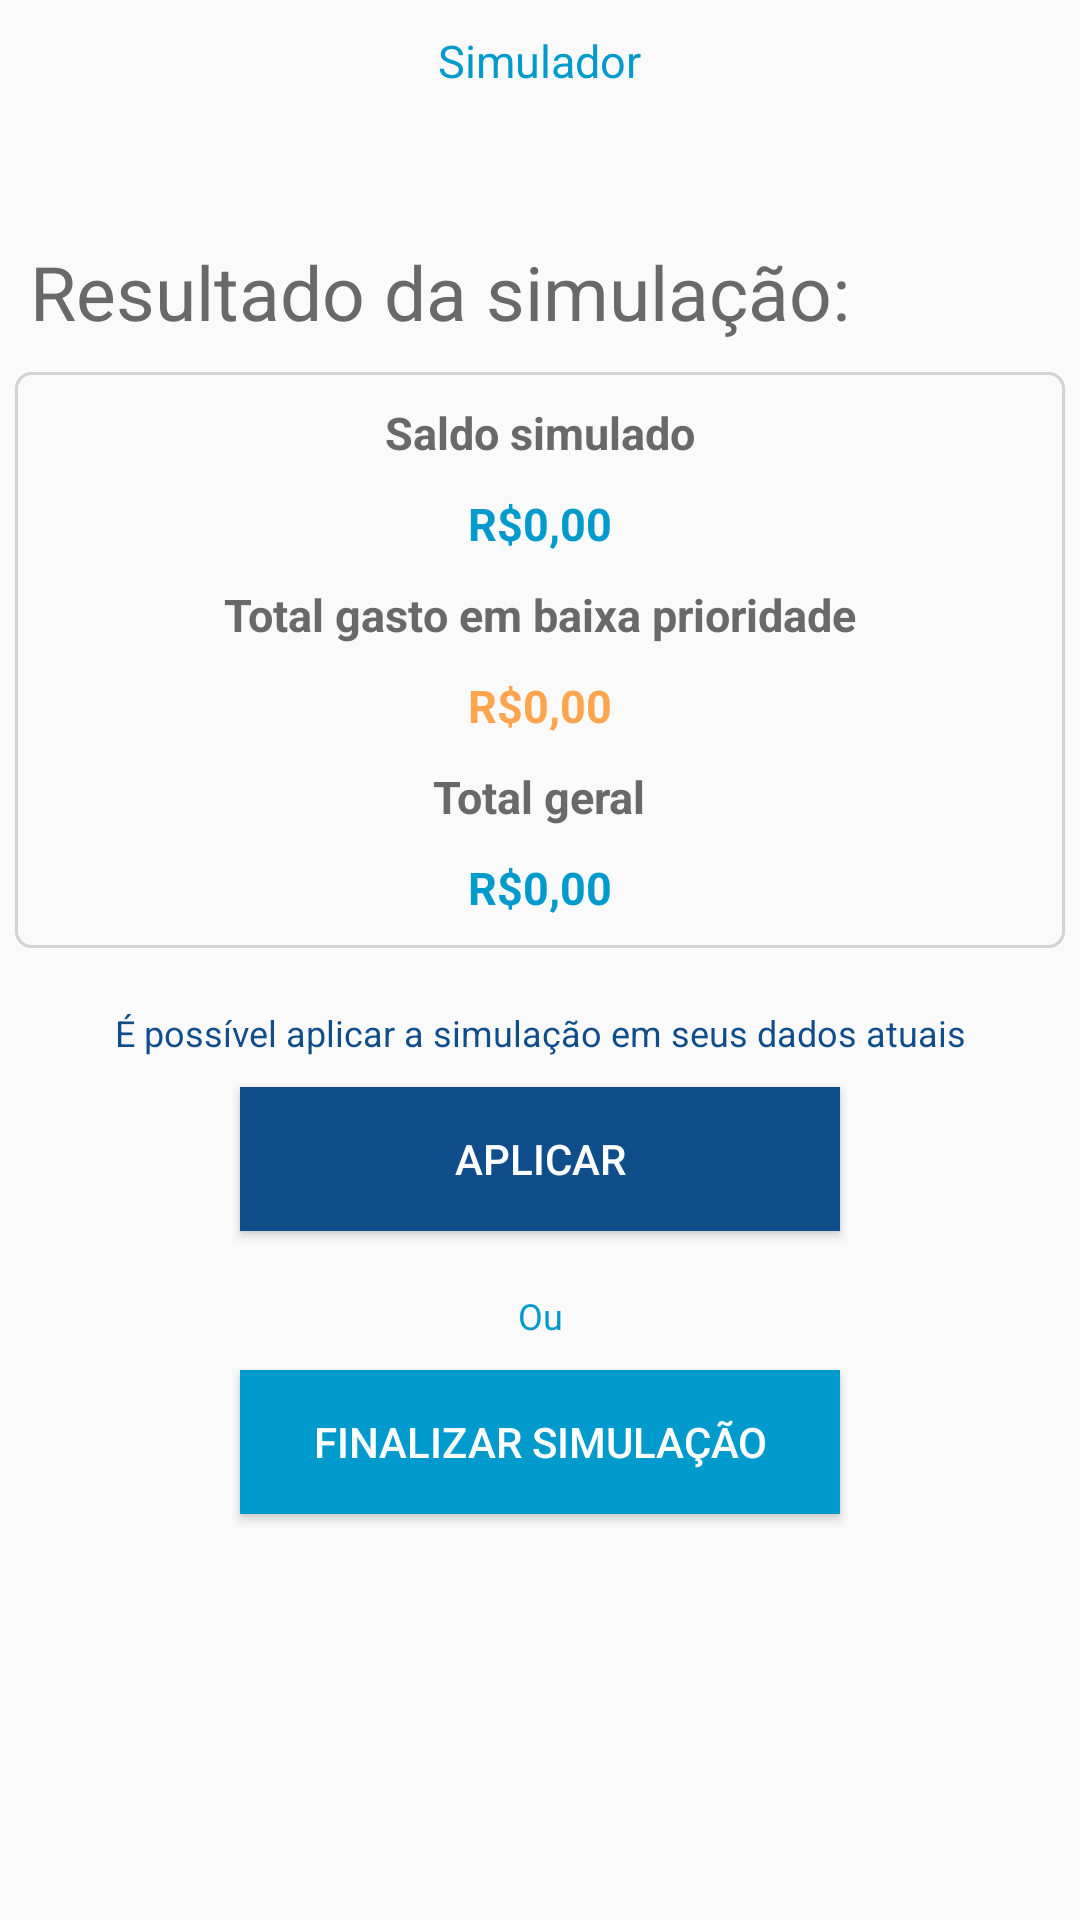

Reconstruct the res/layout file that produces this screen, plus the resources it refers to.
<!-- AndroidManifest.xml: application theme AppTheme -->
<!-- res/layout/activity_simulador_gasto_avista_resultado.xml -->
<?xml version="1.0" encoding="utf-8"?>
<LinearLayout xmlns:android="http://schemas.android.com/apk/res/android"
    xmlns:app="http://schemas.android.com/apk/res-auto"
    xmlns:tools="http://schemas.android.com/tools"
    android:layout_width="match_parent"
    android:layout_height="match_parent"
    android:orientation="vertical"
    tools:context="br.com.appcontazul.activity.SimuladorGastoAVistaResultadoActivity">

        <TextView
            android:layout_width="wrap_content"
            android:layout_height="wrap_content"
            android:id="@+id/textView_funcionalidade"
            android:text="@string/funcionalidade_simulador"
            android:textColor="@color/colorPrimary"
            android:layout_gravity="center"
            android:textSize="15sp"
            android:layout_marginTop="10dp"
            />

        <ProgressBar
            android:id="@+id/pbHeaderProgress"
            android:layout_width="wrap_content"
            android:layout_height="wrap_content"
            android:layout_gravity="center"
            android:layout_marginTop="10dp"
            android:visibility="gone"
            >
        </ProgressBar>

        <TextView
            android:layout_width="match_parent"
            android:layout_height="wrap_content"
            android:id="@+id/textView_subTitulo"
            android:text="@string/simulador_subtituloresultado"
            android:textSize="25sp"
            android:layout_marginStart="10sp"
            android:layout_marginEnd="10sp"
            android:layout_marginTop="50sp"
            android:textColor="#696969"
            />

        <LinearLayout
            android:layout_width="match_parent"
            android:layout_height="wrap_content"
            android:id="@+id/resultado_simulacao_filho"
            android:layout_marginTop="10dp"
            android:layout_marginStart="5dp"
            android:layout_marginEnd="5dp"
            android:orientation="vertical"
            android:background="@drawable/borda"
            android:paddingBottom="10dp"
            >

            <TextView
                android:id="@+id/textView_tituloResultadoSaldoSimulado"
                android:layout_width="wrap_content"
                android:layout_height="wrap_content"
                android:layout_gravity="center"
                android:layout_marginTop="10sp"
                android:text="@string/simulador_saldosimulado"
                android:textColor="#696969"
                android:textSize="15sp"
                android:textStyle="bold" />

            <TextView
                android:id="@+id/textView_valorResultadoSaldoSimualdo"
                android:layout_width="wrap_content"
                android:layout_height="wrap_content"
                android:layout_gravity="center"
                android:layout_marginTop="10sp"
                android:text="R$0,00"
                android:textColor="@color/colorPrimary"
                android:textSize="15sp"
                android:textStyle="bold" />

            <TextView
                android:id="@+id/textView_tituloResultadoBaixaPrioridade"
                android:layout_width="wrap_content"
                android:layout_height="wrap_content"
                android:layout_gravity="center"
                android:layout_marginTop="10sp"
                android:text="@string/simulador_subtitulototalbaixaprioridade"
                android:textColor="#696969"
                android:textSize="15sp"
                android:textStyle="bold" />

            <TextView
                android:id="@+id/textView_valorResultadoTotalBaixa"
                android:layout_width="wrap_content"
                android:layout_height="wrap_content"
                android:layout_gravity="center"
                android:layout_marginTop="10sp"
                android:text="R$0,00"
                android:textColor="@color/colorAccent"
                android:textSize="15sp"
                android:textStyle="bold" />

            <TextView
                android:id="@+id/textView_tituloResultadoGeral"
                android:layout_width="wrap_content"
                android:layout_height="wrap_content"
                android:layout_gravity="center"
                android:layout_marginTop="10sp"
                android:text="@string/simulador_subtitulototalgeral"
                android:textColor="#696969"
                android:textSize="15sp"
                android:textStyle="bold" />

            <TextView
                android:id="@+id/textView_valorResultadoTotalGeral"
                android:layout_width="wrap_content"
                android:layout_height="wrap_content"
                android:layout_gravity="center"
                android:layout_marginTop="10sp"
                android:text="R$0,00"
                android:textColor="@color/colorPrimary"
                android:textSize="15sp"
                android:textStyle="bold" />
    </LinearLayout>

    <TextView
        android:layout_width="match_parent"
        android:layout_height="wrap_content"
        android:id="@+id/textView_subtituloAplicar"
        android:text="@string/simulador_subtituloaplicar"
        android:textSize="12sp"
        android:gravity="center"
        android:layout_marginStart="10sp"
        android:layout_marginEnd="10sp"
        android:layout_marginTop="20sp"
        android:textColor="@color/colorPrimaryDark"
        />

    <Button
        android:layout_width="match_parent"
        android:layout_height="wrap_content"
        android:id="@+id/button_aplicar"
        android:text="@string/simulador_aplicar"
        android:background="@color/colorPrimaryDark"
        android:textColor="#FFF"
        android:layout_marginTop="10dp"
        android:layout_marginStart="80dp"
        android:layout_marginEnd="80dp"
        android:onClick="aplicar"
        />

    <TextView
        android:layout_width="match_parent"
        android:layout_height="wrap_content"
        android:id="@+id/textView_subtituloOu"
        android:text="@string/simulador_subtitulofinalizar"
        android:textSize="12sp"
        android:gravity="center"
        android:layout_marginStart="10sp"
        android:layout_marginEnd="10sp"
        android:layout_marginTop="20sp"
        android:textColor="@color/colorPrimary"
        />

    <Button
        android:layout_width="match_parent"
        android:layout_height="wrap_content"
        android:id="@+id/button_finalizarSimulacao"
        android:text="@string/simulador_finalizarResultado"
        android:background="@color/colorPrimary"
        android:textColor="#FFF"
        android:layout_marginTop="10dp"
        android:layout_marginStart="80dp"
        android:layout_marginEnd="80dp"
        android:onClick="finalizarSimulacao"
        />

</LinearLayout>
<!-- resources referenced by this layout -->
<resources>
  <color name="colorAccent">#FFA54F</color>
  <color name="colorPrimary">#009ACD</color>
  <color name="colorPrimaryDark">#104E8B</color>
  <!-- drawable borda (drawable) -->
  <shape
      xmlns:android="http://schemas.android.com/apk/res/android"
      android:shape="rectangle" >
  
  
      <stroke android:width="1dp" android:color="#D3D3D3" />
  
      <corners
          android:bottomRightRadius="5dp"
          android:bottomLeftRadius="5dp"
          android:topLeftRadius="5dp"
          android:topRightRadius="5dp"/>
  
  </shape>
  <string name="funcionalidade_simulador">Simulador</string>
  <string name="simulador_aplicar">aplicar</string>
  <string name="simulador_finalizarResultado">Finalizar simulação</string>
  <string name="simulador_saldosimulado">Saldo simulado</string>
  <string name="simulador_subtituloaplicar">É possível aplicar a simulação em seus dados atuais</string>
  <string name="simulador_subtitulofinalizar">Ou</string>
  <string name="simulador_subtituloresultado">Resultado da simulação:</string>
  <string name="simulador_subtitulototalbaixaprioridade">Total gasto em baixa prioridade</string>
  <string name="simulador_subtitulototalgeral">Total geral</string>
  <style name="AppTheme" parent="Theme.AppCompat.Light.DarkActionBar">
          
          <item name="colorPrimary">@color/colorPrimary</item>
          <item name="colorPrimaryDark">@color/colorPrimaryDark</item>
          <item name="colorAccent">@color/colorAccent</item>
          <item name="android:actionOverflowButtonStyle">@style/MyActionButtonOverflow</item>
      </style>
  <style name="MyActionButtonOverflow" parent="android:style/Widget.Holo.Light.ActionButton.Overflow">
          <item name="android:src">@drawable/ic_menu_black_24dp</item>
          <item name="android:background">?android:attr/actionBarItemBackground</item>
          <item name="android:contentDescription">"Lala"</item>
      </style>
</resources>
